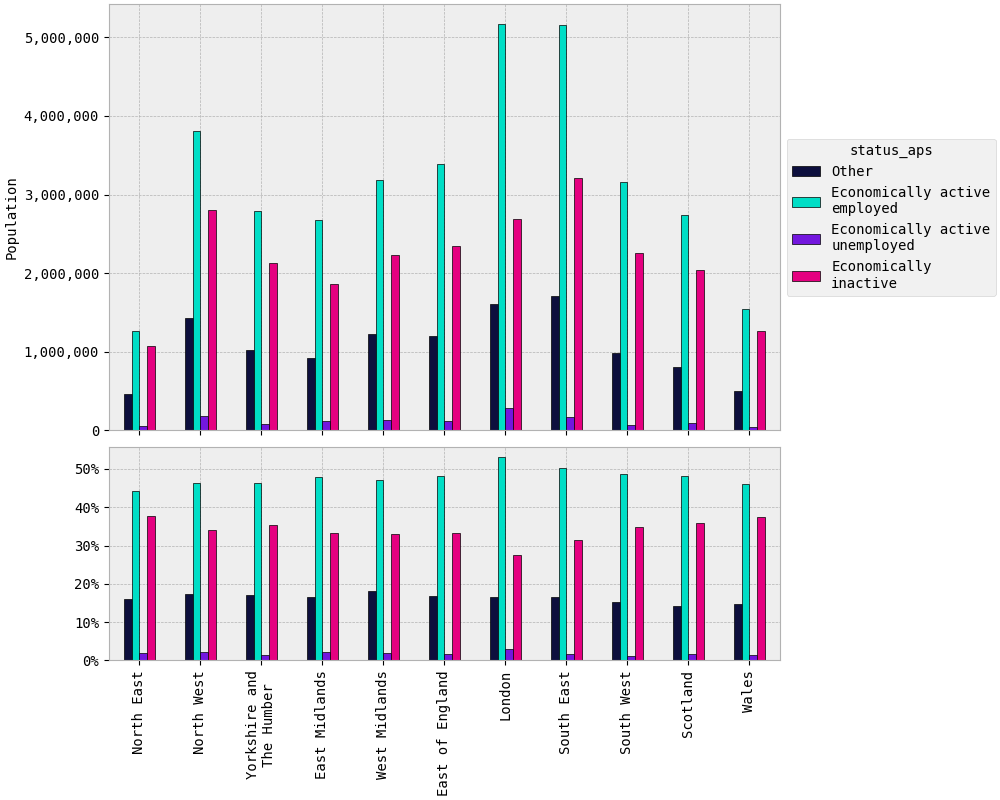

Source data for this figure (header and first rows):
rgn2021+scotlandrgn_id, Other, Economically active employed, Economically active unemployed, Economically inactive
North East, 458,242, 1,267,449, 59,235, 1,080,097
North West, 1,425,670, 3,813,007, 179,117, 2,809,270
Yorkshire and The Humber, 1,026,480, 2,786,088, 87,305, 2,127,586
East Midlands, 924,847, 2,670,776, 116,328, 1,861,504
West Midlands, 1,228,718, 3,191,136, 128,213, 2,229,447
East of England, 1,196,387, 3,392,003, 121,858, 2,343,646
London, 1,608,041, 5,163,807, 284,489, 2,688,310
South East, 1,707,856, 5,153,563, 174,667, 3,216,920
South West, 990,316, 3,156,230, 72,952, 2,257,076
Scotland, 808,309, 2,737,277, 98,573, 2,044,045
Wales, 498,499, 1,550,087, 50,272, 1,262,400
TOTAL, 11,873,364, 34,881,422, 1,373,009, 23,920,300
